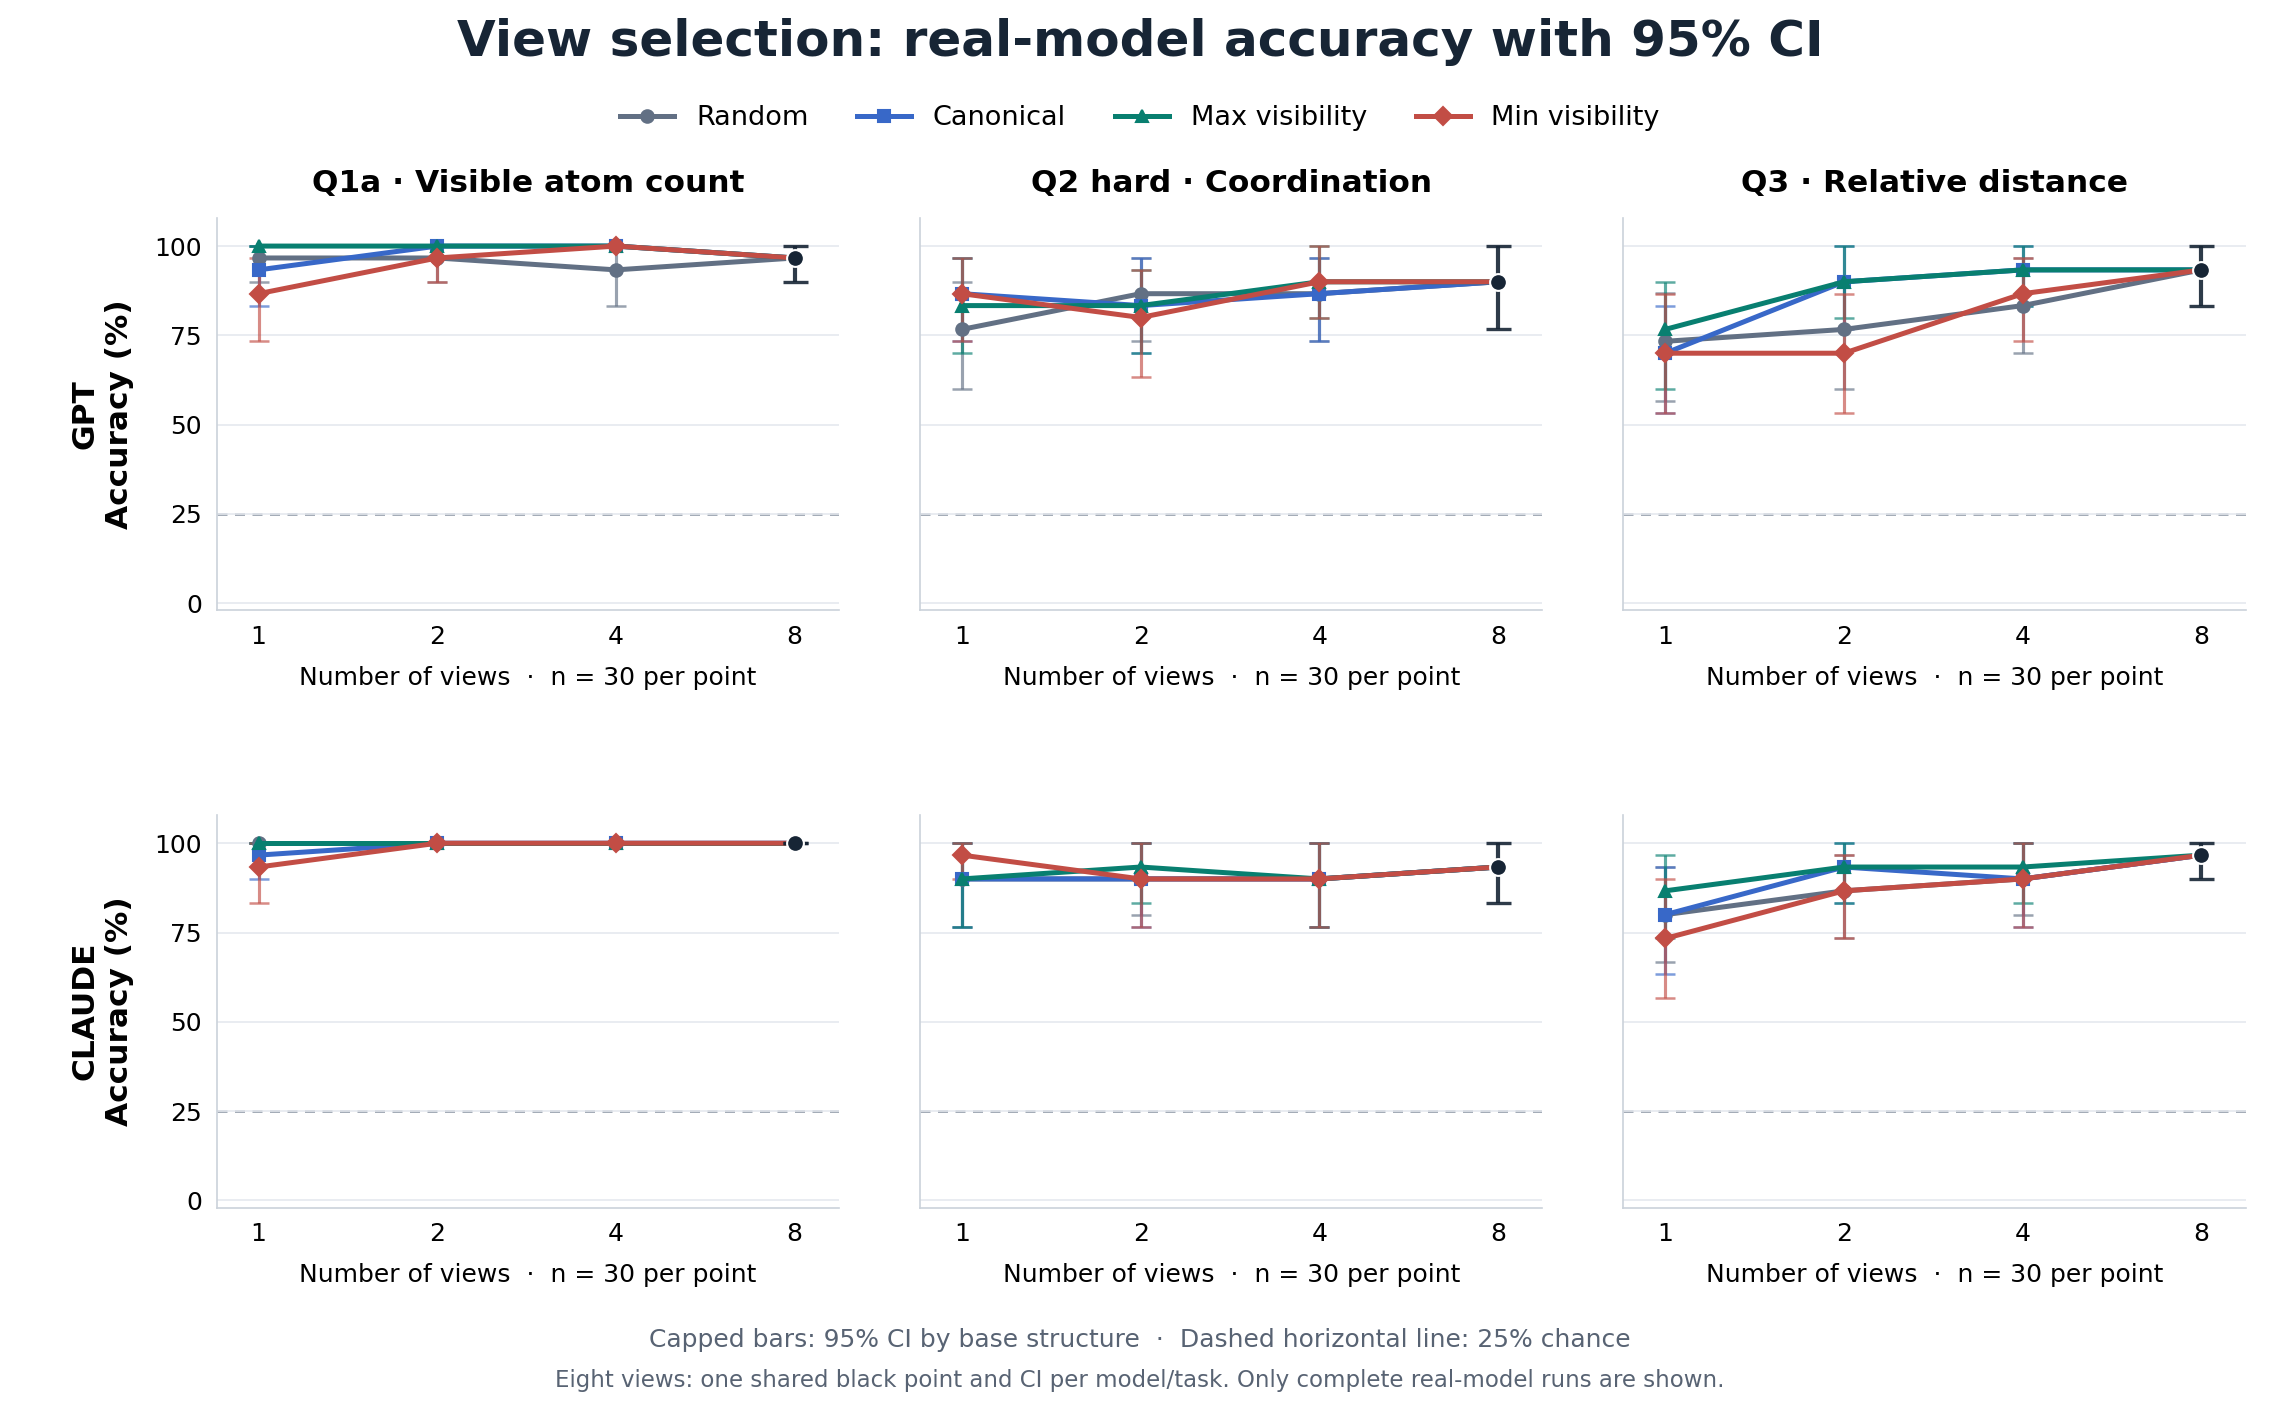

The file beside this chart, header and first rows:
model, provider, condition, dry_run, dataset_fingerprint, config_fingerprint, panel, strategy, k, k8_shared, n, n_structures, correct, accuracy, ci_low, ci_high, invalid_count, error_count, skipped_count, mean_visibility, bootstrap_replicates, ci_method, ci_note
gpt, nexfaro, image, False, 226e0b89da1083fecb5b6e2575e9b447a136e39b…, 6989f9f73ce973767e0834fe014be90cbdd50abb…, Q1a, random, 1, False, 30, 30, 29, 0.9667, 0.9, 1.0, 0, 0, 0, 0.9209, 2000, percentile 95%; resample whole base_stru…, 
gpt, nexfaro, image, False, 226e0b89da1083fecb5b6e2575e9b447a136e39b…, 6989f9f73ce973767e0834fe014be90cbdd50abb…, Q1a, random, 2, False, 30, 30, 29, 0.9667, 0.9, 1.0, 0, 0, 0, 0.9949, 2000, percentile 95%; resample whole base_stru…, 
gpt, nexfaro, image, False, 226e0b89da1083fecb5b6e2575e9b447a136e39b…, 6989f9f73ce973767e0834fe014be90cbdd50abb…, Q1a, random, 4, False, 30, 30, 28, 0.9333, 0.8333, 1.0, 0, 0, 0, 0.9998, 2000, percentile 95%; resample whole base_stru…, 
gpt, nexfaro, image, False, 226e0b89da1083fecb5b6e2575e9b447a136e39b…, 6989f9f73ce973767e0834fe014be90cbdd50abb…, Q1a, random, 8, True, 30, 30, 29, 0.9667, 0.9, 1.0, 0, 0, 0, 1.0, 2000, percentile 95%; resample whole base_stru…, 
gpt, nexfaro, image, False, 226e0b89da1083fecb5b6e2575e9b447a136e39b…, 6989f9f73ce973767e0834fe014be90cbdd50abb…, Q1a, canonical, 1, False, 30, 30, 28, 0.9333, 0.8333, 1.0, 0, 0, 0, 0.9524, 2000, percentile 95%; resample whole base_stru…, 
gpt, nexfaro, image, False, 226e0b89da1083fecb5b6e2575e9b447a136e39b…, 6989f9f73ce973767e0834fe014be90cbdd50abb…, Q1a, canonical, 2, False, 30, 30, 30, 1.0, 1.0, 1.0, 0, 0, 0, 0.9917, 2000, percentile 95%; resample whole base_stru…, 
gpt, nexfaro, image, False, 226e0b89da1083fecb5b6e2575e9b447a136e39b…, 6989f9f73ce973767e0834fe014be90cbdd50abb…, Q1a, canonical, 4, False, 30, 30, 30, 1.0, 1.0, 1.0, 0, 0, 0, 1, 2000, percentile 95%; resample whole base_stru…, 
gpt, nexfaro, image, False, 226e0b89da1083fecb5b6e2575e9b447a136e39b…, 6989f9f73ce973767e0834fe014be90cbdd50abb…, Q1a, canonical, 8, True, 30, 30, 29, 0.9667, 0.9, 1.0, 0, 0, 0, 1.0, 2000, percentile 95%; resample whole base_stru…, 
gpt, nexfaro, image, False, 226e0b89da1083fecb5b6e2575e9b447a136e39b…, 6989f9f73ce973767e0834fe014be90cbdd50abb…, Q1a, max_visibility, 1, False, 30, 30, 30, 1.0, 1.0, 1.0, 0, 0, 0, 0.994, 2000, percentile 95%; resample whole base_stru…, 
gpt, nexfaro, image, False, 226e0b89da1083fecb5b6e2575e9b447a136e39b…, 6989f9f73ce973767e0834fe014be90cbdd50abb…, Q1a, max_visibility, 2, False, 30, 30, 30, 1.0, 1.0, 1.0, 0, 0, 0, 0.9999, 2000, percentile 95%; resample whole base_stru…, 
gpt, nexfaro, image, False, 226e0b89da1083fecb5b6e2575e9b447a136e39b…, 6989f9f73ce973767e0834fe014be90cbdd50abb…, Q1a, max_visibility, 4, False, 30, 30, 30, 1.0, 1.0, 1.0, 0, 0, 0, 1.0, 2000, percentile 95%; resample whole base_stru…, 
gpt, nexfaro, image, False, 226e0b89da1083fecb5b6e2575e9b447a136e39b…, 6989f9f73ce973767e0834fe014be90cbdd50abb…, Q1a, max_visibility, 8, True, 30, 30, 29, 0.9667, 0.9, 1.0, 0, 0, 0, 1.0, 2000, percentile 95%; resample whole base_stru…, 
gpt, nexfaro, image, False, 226e0b89da1083fecb5b6e2575e9b447a136e39b…, 6989f9f73ce973767e0834fe014be90cbdd50abb…, Q1a, min_visibility, 1, False, 30, 30, 26, 0.8667, 0.7333, 0.9667, 0, 0, 0, 0.8083, 2000, percentile 95%; resample whole base_stru…, 
gpt, nexfaro, image, False, 226e0b89da1083fecb5b6e2575e9b447a136e39b…, 6989f9f73ce973767e0834fe014be90cbdd50abb…, Q1a, min_visibility, 2, False, 30, 30, 29, 0.9667, 0.9, 1.0, 0, 0, 0, 0.9554, 2000, percentile 95%; resample whole base_stru…, 
gpt, nexfaro, image, False, 226e0b89da1083fecb5b6e2575e9b447a136e39b…, 6989f9f73ce973767e0834fe014be90cbdd50abb…, Q1a, min_visibility, 4, False, 30, 30, 30, 1.0, 1.0, 1.0, 0, 0, 0, 0.9952, 2000, percentile 95%; resample whole base_stru…, 
gpt, nexfaro, image, False, 226e0b89da1083fecb5b6e2575e9b447a136e39b…, 6989f9f73ce973767e0834fe014be90cbdd50abb…, Q1a, min_visibility, 8, True, 30, 30, 29, 0.9667, 0.9, 1.0, 0, 0, 0, 1.0, 2000, percentile 95%; resample whole base_stru…, 
gpt, nexfaro, image, False, 226e0b89da1083fecb5b6e2575e9b447a136e39b…, 6989f9f73ce973767e0834fe014be90cbdd50abb…, Q2hard, random, 1, False, 30, 30, 23, 0.7667, 0.6, 0.9, 0, 0, 0, 0.9096, 2000, percentile 95%; resample whole base_stru…, 
gpt, nexfaro, image, False, 226e0b89da1083fecb5b6e2575e9b447a136e39b…, 6989f9f73ce973767e0834fe014be90cbdd50abb…, Q2hard, random, 2, False, 30, 30, 26, 0.8667, 0.7333, 0.9667, 0, 0, 0, 0.9884, 2000, percentile 95%; resample whole base_stru…, 
gpt, nexfaro, image, False, 226e0b89da1083fecb5b6e2575e9b447a136e39b…, 6989f9f73ce973767e0834fe014be90cbdd50abb…, Q2hard, random, 4, False, 30, 30, 26, 0.8667, 0.7333, 0.9667, 0, 0, 0, 0.9981, 2000, percentile 95%; resample whole base_stru…, 
gpt, nexfaro, image, False, 226e0b89da1083fecb5b6e2575e9b447a136e39b…, 6989f9f73ce973767e0834fe014be90cbdd50abb…, Q2hard, random, 8, True, 30, 30, 27, 0.9, 0.7667, 1.0, 0, 0, 0, 0.9997, 2000, percentile 95%; resample whole base_stru…, 
gpt, nexfaro, image, False, 226e0b89da1083fecb5b6e2575e9b447a136e39b…, 6989f9f73ce973767e0834fe014be90cbdd50abb…, Q2hard, canonical, 1, False, 30, 30, 26, 0.8667, 0.7333, 0.9667, 0, 0, 0, 0.9234, 2000, percentile 95%; resample whole base_stru…, 
gpt, nexfaro, image, False, 226e0b89da1083fecb5b6e2575e9b447a136e39b…, 6989f9f73ce973767e0834fe014be90cbdd50abb…, Q2hard, canonical, 2, False, 30, 30, 25, 0.8333, 0.7, 0.9667, 0, 0, 0, 0.9764, 2000, percentile 95%; resample whole base_stru…, 
gpt, nexfaro, image, False, 226e0b89da1083fecb5b6e2575e9b447a136e39b…, 6989f9f73ce973767e0834fe014be90cbdd50abb…, Q2hard, canonical, 4, False, 30, 30, 26, 0.8667, 0.7333, 0.9667, 0, 0, 0, 0.9982, 2000, percentile 95%; resample whole base_stru…, 
gpt, nexfaro, image, False, 226e0b89da1083fecb5b6e2575e9b447a136e39b…, 6989f9f73ce973767e0834fe014be90cbdd50abb…, Q2hard, canonical, 8, True, 30, 30, 27, 0.9, 0.7667, 1.0, 0, 0, 0, 0.9997, 2000, percentile 95%; resample whole base_stru…, 
gpt, nexfaro, image, False, 226e0b89da1083fecb5b6e2575e9b447a136e39b…, 6989f9f73ce973767e0834fe014be90cbdd50abb…, Q2hard, max_visibility, 1, False, 30, 30, 25, 0.8333, 0.7, 0.9667, 0, 0, 0, 0.9973, 2000, percentile 95%; resample whole base_stru…, 
gpt, nexfaro, image, False, 226e0b89da1083fecb5b6e2575e9b447a136e39b…, 6989f9f73ce973767e0834fe014be90cbdd50abb…, Q2hard, max_visibility, 2, False, 30, 30, 25, 0.8333, 0.7, 0.9333, 0, 0, 0, 0.9995, 2000, percentile 95%; resample whole base_stru…, 
gpt, nexfaro, image, False, 226e0b89da1083fecb5b6e2575e9b447a136e39b…, 6989f9f73ce973767e0834fe014be90cbdd50abb…, Q2hard, max_visibility, 4, False, 30, 30, 27, 0.9, 0.8, 1.0, 0, 0, 0, 0.9997, 2000, percentile 95%; resample whole base_stru…, 
gpt, nexfaro, image, False, 226e0b89da1083fecb5b6e2575e9b447a136e39b…, 6989f9f73ce973767e0834fe014be90cbdd50abb…, Q2hard, max_visibility, 8, True, 30, 30, 27, 0.9, 0.7667, 1.0, 0, 0, 0, 0.9997, 2000, percentile 95%; resample whole base_stru…, 
gpt, nexfaro, image, False, 226e0b89da1083fecb5b6e2575e9b447a136e39b…, 6989f9f73ce973767e0834fe014be90cbdd50abb…, Q2hard, min_visibility, 1, False, 30, 30, 26, 0.8667, 0.7333, 0.9667, 0, 0, 0, 0.7116, 2000, percentile 95%; resample whole base_stru…, 
gpt, nexfaro, image, False, 226e0b89da1083fecb5b6e2575e9b447a136e39b…, 6989f9f73ce973767e0834fe014be90cbdd50abb…, Q2hard, min_visibility, 2, False, 30, 30, 24, 0.8, 0.6333, 0.9333, 0, 0, 0, 0.869, 2000, percentile 95%; resample whole base_stru…, 
gpt, nexfaro, image, False, 226e0b89da1083fecb5b6e2575e9b447a136e39b…, 6989f9f73ce973767e0834fe014be90cbdd50abb…, Q2hard, min_visibility, 4, False, 30, 30, 27, 0.9, 0.8, 1.0, 0, 0, 0, 0.9809, 2000, percentile 95%; resample whole base_stru…, 
gpt, nexfaro, image, False, 226e0b89da1083fecb5b6e2575e9b447a136e39b…, 6989f9f73ce973767e0834fe014be90cbdd50abb…, Q2hard, min_visibility, 8, True, 30, 30, 27, 0.9, 0.7667, 1.0, 0, 0, 0, 0.9997, 2000, percentile 95%; resample whole base_stru…, 
gpt, nexfaro, image, False, 226e0b89da1083fecb5b6e2575e9b447a136e39b…, 6989f9f73ce973767e0834fe014be90cbdd50abb…, Q3, random, 1, False, 30, 30, 22, 0.7333, 0.5667, 0.8675, 0, 0, 0, 0.9788, 2000, percentile 95%; resample whole base_stru…, 
gpt, nexfaro, image, False, 226e0b89da1083fecb5b6e2575e9b447a136e39b…, 6989f9f73ce973767e0834fe014be90cbdd50abb…, Q3, random, 2, False, 30, 30, 23, 0.7667, 0.6, 0.9, 0, 0, 0, 0.9975, 2000, percentile 95%; resample whole base_stru…, 
gpt, nexfaro, image, False, 226e0b89da1083fecb5b6e2575e9b447a136e39b…, 6989f9f73ce973767e0834fe014be90cbdd50abb…, Q3, random, 4, False, 30, 30, 25, 0.8333, 0.7, 0.9667, 0, 0, 0, 0.9996, 2000, percentile 95%; resample whole base_stru…, 
gpt, nexfaro, image, False, 226e0b89da1083fecb5b6e2575e9b447a136e39b…, 6989f9f73ce973767e0834fe014be90cbdd50abb…, Q3, random, 8, True, 30, 30, 28, 0.9333, 0.8333, 1.0, 0, 0, 0, 1.0, 2000, percentile 95%; resample whole base_stru…, 
gpt, nexfaro, image, False, 226e0b89da1083fecb5b6e2575e9b447a136e39b…, 6989f9f73ce973767e0834fe014be90cbdd50abb…, Q3, canonical, 1, False, 30, 30, 21, 0.7, 0.5333, 0.8333, 0, 0, 0, 0.9768, 2000, percentile 95%; resample whole base_stru…, 
gpt, nexfaro, image, False, 226e0b89da1083fecb5b6e2575e9b447a136e39b…, 6989f9f73ce973767e0834fe014be90cbdd50abb…, Q3, canonical, 2, False, 30, 30, 27, 0.9, 0.7667, 1.0, 0, 0, 0, 0.9957, 2000, percentile 95%; resample whole base_stru…, 
gpt, nexfaro, image, False, 226e0b89da1083fecb5b6e2575e9b447a136e39b…, 6989f9f73ce973767e0834fe014be90cbdd50abb…, Q3, canonical, 4, False, 30, 30, 28, 0.9333, 0.8333, 1.0, 0, 0, 0, 1.0, 2000, percentile 95%; resample whole base_stru…, 
gpt, nexfaro, image, False, 226e0b89da1083fecb5b6e2575e9b447a136e39b…, 6989f9f73ce973767e0834fe014be90cbdd50abb…, Q3, canonical, 8, True, 30, 30, 28, 0.9333, 0.8333, 1.0, 0, 0, 0, 1.0, 2000, percentile 95%; resample whole base_stru…, 
gpt, nexfaro, image, False, 226e0b89da1083fecb5b6e2575e9b447a136e39b…, 6989f9f73ce973767e0834fe014be90cbdd50abb…, Q3, max_visibility, 1, False, 30, 30, 23, 0.7667, 0.6, 0.9, 0, 0, 0, 1.0, 2000, percentile 95%; resample whole base_stru…, 
gpt, nexfaro, image, False, 226e0b89da1083fecb5b6e2575e9b447a136e39b…, 6989f9f73ce973767e0834fe014be90cbdd50abb…, Q3, max_visibility, 2, False, 30, 30, 27, 0.9, 0.8, 1.0, 0, 0, 0, 1.0, 2000, percentile 95%; resample whole base_stru…, 
gpt, nexfaro, image, False, 226e0b89da1083fecb5b6e2575e9b447a136e39b…, 6989f9f73ce973767e0834fe014be90cbdd50abb…, Q3, max_visibility, 4, False, 30, 30, 28, 0.9333, 0.8333, 1.0, 0, 0, 0, 1.0, 2000, percentile 95%; resample whole base_stru…, 
gpt, nexfaro, image, False, 226e0b89da1083fecb5b6e2575e9b447a136e39b…, 6989f9f73ce973767e0834fe014be90cbdd50abb…, Q3, max_visibility, 8, True, 30, 30, 28, 0.9333, 0.8333, 1.0, 0, 0, 0, 1.0, 2000, percentile 95%; resample whole base_stru…, 
gpt, nexfaro, image, False, 226e0b89da1083fecb5b6e2575e9b447a136e39b…, 6989f9f73ce973767e0834fe014be90cbdd50abb…, Q3, min_visibility, 1, False, 30, 30, 21, 0.7, 0.5333, 0.8667, 0, 0, 0, 0.9235, 2000, percentile 95%; resample whole base_stru…, 
gpt, nexfaro, image, False, 226e0b89da1083fecb5b6e2575e9b447a136e39b…, 6989f9f73ce973767e0834fe014be90cbdd50abb…, Q3, min_visibility, 2, False, 30, 30, 21, 0.7, 0.5333, 0.8667, 0, 0, 0, 0.9726, 2000, percentile 95%; resample whole base_stru…, 
gpt, nexfaro, image, False, 226e0b89da1083fecb5b6e2575e9b447a136e39b…, 6989f9f73ce973767e0834fe014be90cbdd50abb…, Q3, min_visibility, 4, False, 30, 30, 26, 0.8667, 0.7333, 0.9667, 0, 0, 0, 0.9942, 2000, percentile 95%; resample whole base_stru…, 
gpt, nexfaro, image, False, 226e0b89da1083fecb5b6e2575e9b447a136e39b…, 6989f9f73ce973767e0834fe014be90cbdd50abb…, Q3, min_visibility, 8, True, 30, 30, 28, 0.9333, 0.8333, 1.0, 0, 0, 0, 1.0, 2000, percentile 95%; resample whole base_stru…, 
claude, heju, image, False, 226e0b89da1083fecb5b6e2575e9b447a136e39b…, b8dbfbbabc7e2336a1c947d76bdce06b8317244d…, Q1a, random, 1, False, 30, 30, 30, 1.0, 1.0, 1.0, 0, 0, 0, 0.9209, 2000, percentile 95%; resample whole base_stru…, 
claude, heju, image, False, 226e0b89da1083fecb5b6e2575e9b447a136e39b…, b8dbfbbabc7e2336a1c947d76bdce06b8317244d…, Q1a, random, 2, False, 30, 30, 30, 1.0, 1.0, 1.0, 0, 0, 0, 0.9949, 2000, percentile 95%; resample whole base_stru…, 
claude, heju, image, False, 226e0b89da1083fecb5b6e2575e9b447a136e39b…, b8dbfbbabc7e2336a1c947d76bdce06b8317244d…, Q1a, random, 4, False, 30, 30, 30, 1.0, 1.0, 1.0, 0, 0, 0, 0.9998, 2000, percentile 95%; resample whole base_stru…, 
claude, heju, image, False, 226e0b89da1083fecb5b6e2575e9b447a136e39b…, b8dbfbbabc7e2336a1c947d76bdce06b8317244d…, Q1a, random, 8, True, 30, 30, 30, 1.0, 1.0, 1.0, 0, 0, 0, 1.0, 2000, percentile 95%; resample whole base_stru…, 
claude, heju, image, False, 226e0b89da1083fecb5b6e2575e9b447a136e39b…, b8dbfbbabc7e2336a1c947d76bdce06b8317244d…, Q1a, canonical, 1, False, 30, 30, 29, 0.9667, 0.9, 1.0, 0, 0, 0, 0.9524, 2000, percentile 95%; resample whole base_stru…, 
claude, heju, image, False, 226e0b89da1083fecb5b6e2575e9b447a136e39b…, b8dbfbbabc7e2336a1c947d76bdce06b8317244d…, Q1a, canonical, 2, False, 30, 30, 30, 1.0, 1.0, 1.0, 0, 0, 0, 0.9917, 2000, percentile 95%; resample whole base_stru…, 
claude, heju, image, False, 226e0b89da1083fecb5b6e2575e9b447a136e39b…, b8dbfbbabc7e2336a1c947d76bdce06b8317244d…, Q1a, canonical, 4, False, 30, 30, 30, 1.0, 1.0, 1.0, 0, 0, 0, 1, 2000, percentile 95%; resample whole base_stru…, 
claude, heju, image, False, 226e0b89da1083fecb5b6e2575e9b447a136e39b…, b8dbfbbabc7e2336a1c947d76bdce06b8317244d…, Q1a, canonical, 8, True, 30, 30, 30, 1.0, 1.0, 1.0, 0, 0, 0, 1.0, 2000, percentile 95%; resample whole base_stru…, 
claude, heju, image, False, 226e0b89da1083fecb5b6e2575e9b447a136e39b…, b8dbfbbabc7e2336a1c947d76bdce06b8317244d…, Q1a, max_visibility, 1, False, 30, 30, 30, 1.0, 1.0, 1.0, 0, 0, 0, 0.994, 2000, percentile 95%; resample whole base_stru…, 
claude, heju, image, False, 226e0b89da1083fecb5b6e2575e9b447a136e39b…, b8dbfbbabc7e2336a1c947d76bdce06b8317244d…, Q1a, max_visibility, 2, False, 30, 30, 30, 1.0, 1.0, 1.0, 0, 0, 0, 0.9999, 2000, percentile 95%; resample whole base_stru…, 
claude, heju, image, False, 226e0b89da1083fecb5b6e2575e9b447a136e39b…, b8dbfbbabc7e2336a1c947d76bdce06b8317244d…, Q1a, max_visibility, 4, False, 30, 30, 30, 1.0, 1.0, 1.0, 0, 0, 0, 1.0, 2000, percentile 95%; resample whole base_stru…, 
claude, heju, image, False, 226e0b89da1083fecb5b6e2575e9b447a136e39b…, b8dbfbbabc7e2336a1c947d76bdce06b8317244d…, Q1a, max_visibility, 8, True, 30, 30, 30, 1.0, 1.0, 1.0, 0, 0, 0, 1.0, 2000, percentile 95%; resample whole base_stru…, 
... 36 more rows
